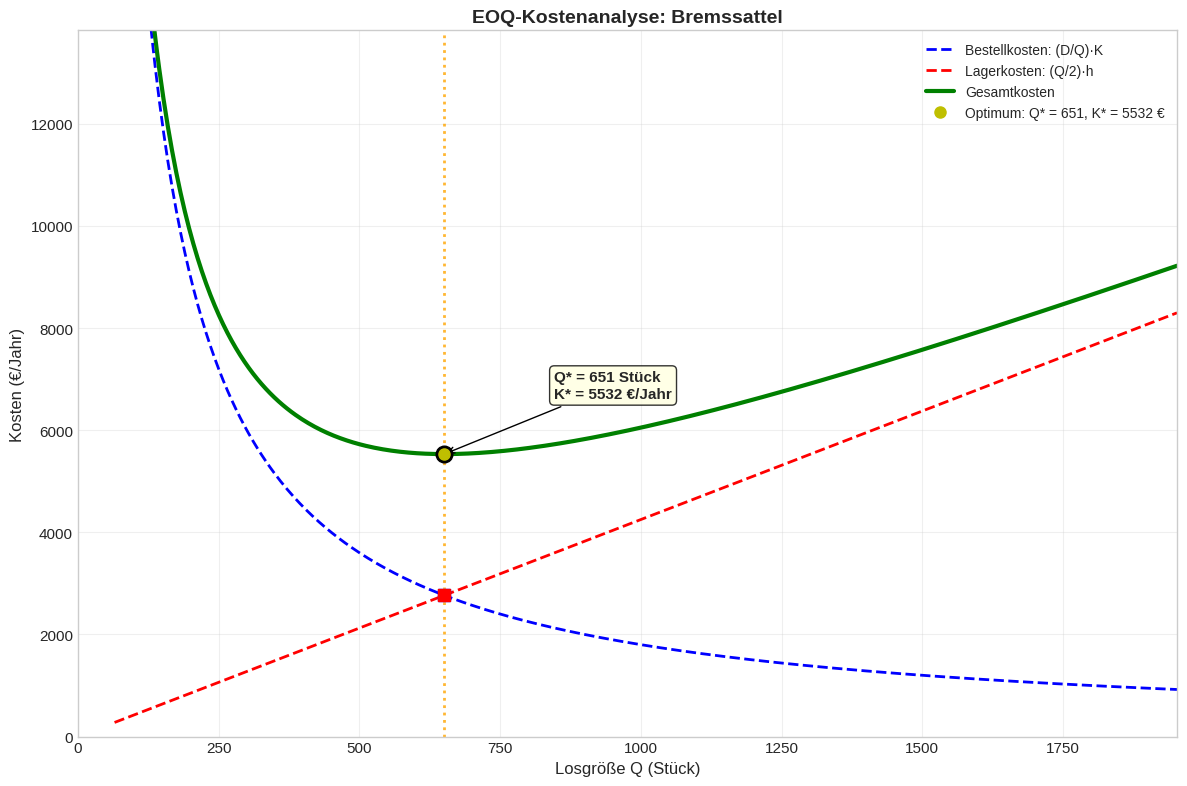
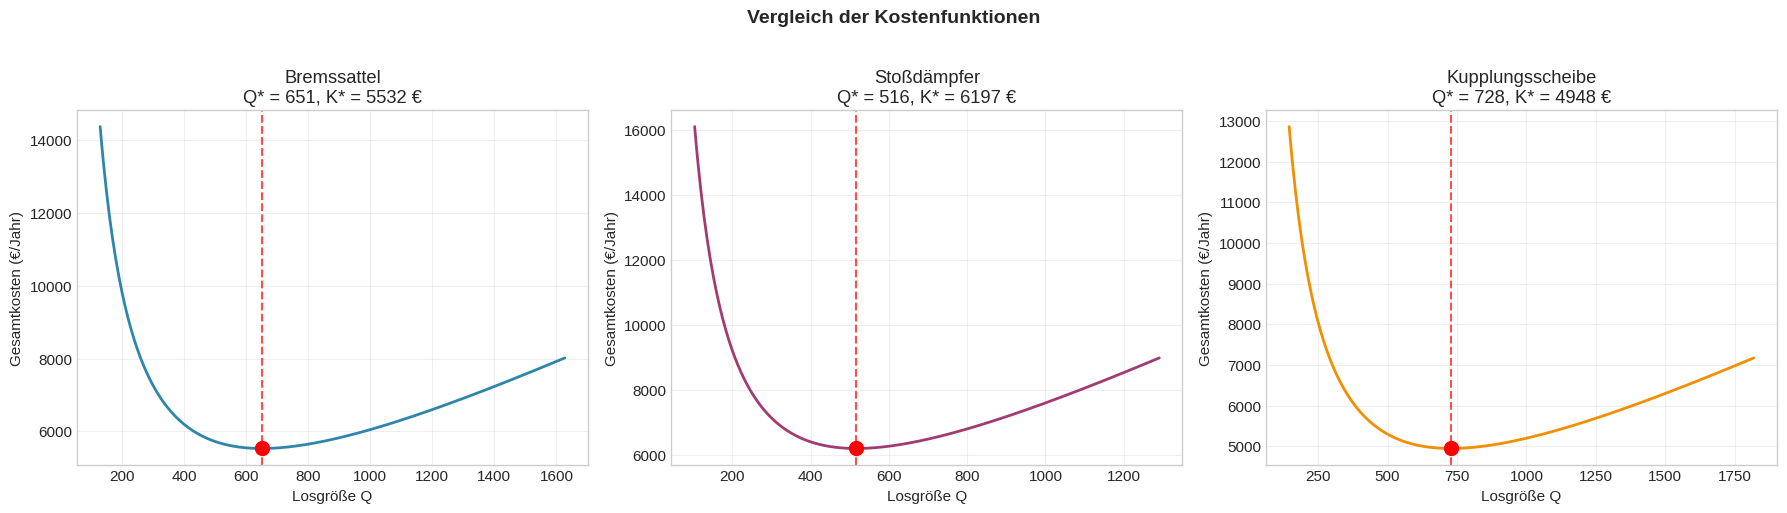
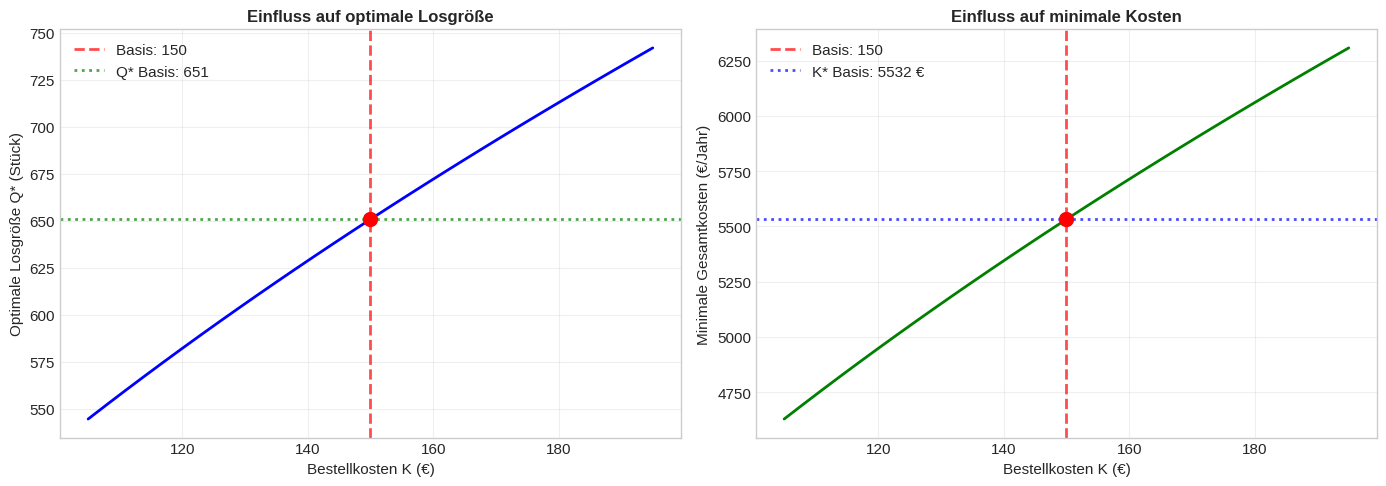
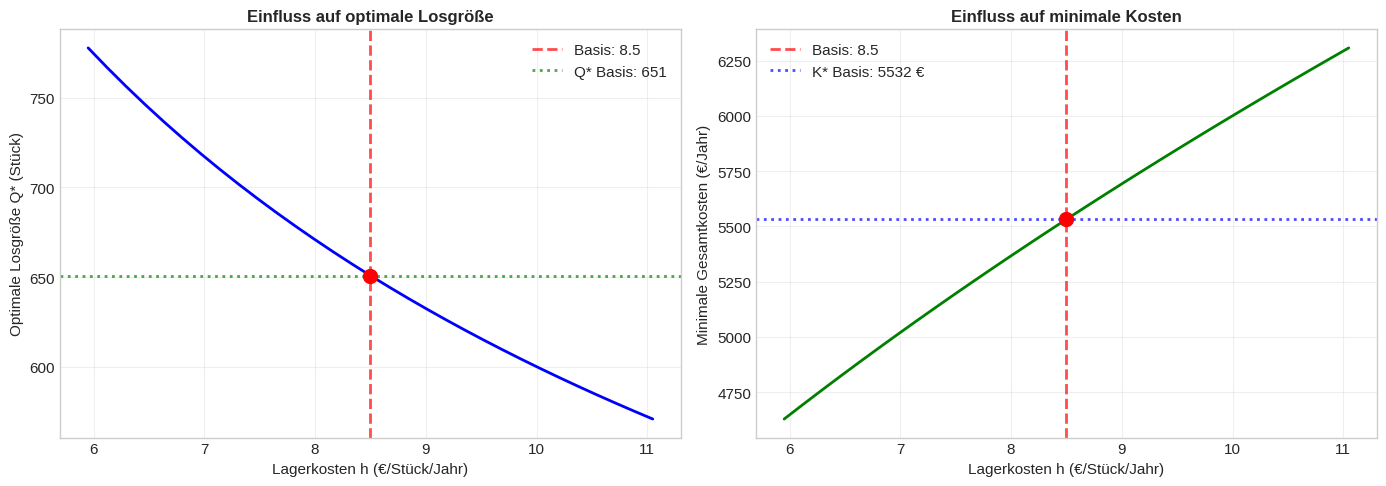

The matplotlib source for these figures, in order:
# ===================================================================
# Imports und Konfiguration
# ===================================================================

import numpy as np
import pandas as pd
import matplotlib.pyplot as plt
from scipy.optimize import minimize_scalar
import warnings
warnings.filterwarnings('ignore')

# Matplotlib Konfiguration
plt.rcParams['figure.figsize'] = [12, 6]
plt.rcParams['font.size'] = 11
plt.style.use('seaborn-v0_8-whitegrid')

print("✅ Alle Bibliotheken erfolgreich geladen!")
print("\n📦 Verwendete Pakete:")
print(f"   - NumPy: {np.__version__}")
print(f"   - Pandas: {pd.__version__}")

# ===================================================================
# EOQ-Funktionen implementieren
# ===================================================================

def eoq_kosten(Q, D, K, h):
    """
    Berechnet die Gesamtkosten für eine gegebene Losgröße Q.
    
    Parameter:
    ----------
    Q : float
        Losgröße (Stück pro Bestellung)
    D : float
        Jahresbedarf (Stück/Jahr)
    K : float
        Bestellkosten pro Bestellung (€)
    h : float
        Lagerhaltungskosten pro Stück und Jahr (€/Stück/Jahr)
        
    Returns:
    --------
    dict : Dictionary mit allen Kostenkomponenten
    """
    if Q <= 0:
        return {'Bestellkosten': float('inf'), 
                'Lagerkosten': float('inf'), 
                'Gesamtkosten': float('inf')}
    
    bestellkosten = (D / Q) * K
    lagerkosten = (Q / 2) * h
    gesamtkosten = bestellkosten + lagerkosten
    
    return {
        'Bestellkosten': bestellkosten,
        'Lagerkosten': lagerkosten,
        'Gesamtkosten': gesamtkosten
    }

def eoq_optimal(D, K, h):
    """
    Berechnet die optimale Losgröße und zugehörige Kennzahlen.
    
    Parameter:
    ----------
    D : float
        Jahresbedarf (Stück/Jahr)
    K : float
        Bestellkosten pro Bestellung (€)
    h : float
        Lagerhaltungskosten pro Stück und Jahr (€/Stück/Jahr)
        
    Returns:
    --------
    dict : Dictionary mit allen Ergebnissen
    """
    # Optimale Losgröße (EOQ-Formel)
    Q_opt = np.sqrt((2 * D * K) / h)
    
    # Kosten bei optimaler Losgröße
    kosten = eoq_kosten(Q_opt, D, K, h)
    
    # Weitere Kennzahlen
    bestellhaeufigkeit = D / Q_opt  # Bestellungen pro Jahr
    bestellzyklus = 365 / bestellhaeufigkeit  # Tage zwischen Bestellungen
    durchschnittlicher_bestand = Q_opt / 2
    
    return {
        'Q_optimal': Q_opt,
        'Bestellkosten': kosten['Bestellkosten'],
        'Lagerkosten': kosten['Lagerkosten'],
        'Gesamtkosten': kosten['Gesamtkosten'],
        'Bestellhaeufigkeit': bestellhaeufigkeit,
        'Bestellzyklus_Tage': bestellzyklus,
        'Durchschn_Bestand': durchschnittlicher_bestand
    }

print("✅ EOQ-Funktionen definiert:")
print("   • eoq_kosten(Q, D, K, h) - Berechnet Kosten für gegebene Losgröße")
print("   • eoq_optimal(D, K, h)   - Berechnet optimale Losgröße und Kennzahlen")

# ===================================================================
# Problemdaten definieren
# ===================================================================

print("📊 FALLBEISPIEL: Automobilzulieferer GmbH")
print("=" * 60)

# Produktdaten
produkte = {
    'Bremssattel': {
        'D': 12000,    # Jahresbedarf (Stück)
        'K': 150,      # Bestellkosten (€)
        'h': 8.50      # Lagerkosten (€/Stück/Jahr)
    },
    'Stoßdämpfer': {
        'D': 8000,
        'K': 200,
        'h': 12.00
    },
    'Kupplungsscheibe': {
        'D': 15000,
        'K': 120,
        'h': 6.80
    }
}

# Daten als DataFrame anzeigen
df_produkte = pd.DataFrame(produkte).T
df_produkte.columns = ['Jahresbedarf (D)', 'Bestellkosten (K)', 'Lagerkosten (h)']
df_produkte.index.name = 'Produkt'

print("\n📋 PRODUKTDATEN:")
print("-" * 60)
print(df_produkte.to_string())

print("\n💡 ERKLÄRUNG DER KOSTENKOMPONENTEN:")
print("-" * 60)
print("   Bestellkosten (K): Fixkosten pro Bestellung")
print("      → Transport, Verwaltung, Wareneingang, Qualitätsprüfung")
print("\n   Lagerkosten (h): Kosten pro Stück und Jahr")
print("      → Kapitalbindung, Lagermiete, Versicherung, Schwund")

# ===================================================================
# Optimale Losgrößen berechnen
# ===================================================================

print("\n🎯 OPTIMIERUNGSERGEBNISSE")
print("=" * 70)

ergebnisse = {}

for produkt, daten in produkte.items():
    erg = eoq_optimal(daten['D'], daten['K'], daten['h'])
    ergebnisse[produkt] = erg
    
    print(f"\n📦 {produkt}:")
    print("-" * 40)
    print(f"   Optimale Losgröße (Q*):     {erg['Q_optimal']:>10.0f} Stück")
    print(f"   Bestellkosten:              {erg['Bestellkosten']:>10.2f} €/Jahr")
    print(f"   Lagerkosten:                {erg['Lagerkosten']:>10.2f} €/Jahr")
    print(f"   Minimale Gesamtkosten:      {erg['Gesamtkosten']:>10.2f} €/Jahr")
    print(f"   Bestellhäufigkeit:          {erg['Bestellhaeufigkeit']:>10.1f} mal/Jahr")
    print(f"   Bestellzyklus:              {erg['Bestellzyklus_Tage']:>10.0f} Tage")
    print(f"   Durchschn. Lagerbestand:    {erg['Durchschn_Bestand']:>10.0f} Stück")

# Zusammenfassende Tabelle
print("\n" + "=" * 70)
print("📊 ZUSAMMENFASSUNG:")
print("-" * 70)

zusammenfassung = []
for produkt, erg in ergebnisse.items():
    zusammenfassung.append({
        'Produkt': produkt,
        'Q* (Stück)': f"{erg['Q_optimal']:.0f}",
        'Kosten (€/Jahr)': f"{erg['Gesamtkosten']:.2f}",
        'Bestellungen/Jahr': f"{erg['Bestellhaeufigkeit']:.1f}",
        'Zyklus (Tage)': f"{erg['Bestellzyklus_Tage']:.0f}"
    })

df_zusammenfassung = pd.DataFrame(zusammenfassung)
print(df_zusammenfassung.to_string(index=False))

# Verifikation: Bestellkosten = Lagerkosten
print("\n✅ VERIFIKATION (Bestellkosten ≈ Lagerkosten bei Q*):")
for produkt, erg in ergebnisse.items():
    diff = abs(erg['Bestellkosten'] - erg['Lagerkosten'])
    print(f"   {produkt}: Differenz = {diff:.2f} € (sollte ≈ 0 sein)")

# ===================================================================
# Visualisierung der Kostenfunktion
# ===================================================================

def plot_kostenfunktion(produkt_name, D, K, h):
    """
    Visualisiert die Kostenfunktion und das Optimum für ein Produkt.
    
    Parameter:
    ----------
    produkt_name : str
        Name des Produkts
    D, K, h : float
        EOQ-Parameter
    """
    
    # Optimum berechnen
    erg = eoq_optimal(D, K, h)
    Q_opt = erg['Q_optimal']
    kosten_opt = erg['Gesamtkosten']
    
    # Q-Bereich für Plot (von 10% bis 300% des Optimums)
    Q_range = np.linspace(Q_opt * 0.1, Q_opt * 3, 500)
    
    # Kostenkomponenten berechnen
    bestellkosten = (D / Q_range) * K
    lagerkosten = (Q_range / 2) * h
    gesamtkosten = bestellkosten + lagerkosten
    
    # Plot erstellen
    fig, ax = plt.subplots(figsize=(12, 8))
    
    # Kostenlinien
    ax.plot(Q_range, bestellkosten, 'b--', linewidth=2, 
           label=f'Bestellkosten: (D/Q)·K')
    ax.plot(Q_range, lagerkosten, 'r--', linewidth=2, 
           label=f'Lagerkosten: (Q/2)·h')
    ax.plot(Q_range, gesamtkosten, 'g-', linewidth=3, 
           label='Gesamtkosten')
    
    # Optimum markieren
    ax.axvline(x=Q_opt, color='orange', linestyle=':', linewidth=2, alpha=0.8)
    ax.plot(Q_opt, kosten_opt, 'ko', markersize=12, zorder=5)
    ax.plot(Q_opt, kosten_opt, 'yo', markersize=8, zorder=6,
           label=f'Optimum: Q* = {Q_opt:.0f}, K* = {kosten_opt:.0f} €')
    
    # Annotation
    ax.annotate(f'Q* = {Q_opt:.0f} Stück\nK* = {kosten_opt:.0f} €/Jahr',
               xy=(Q_opt, kosten_opt),
               xytext=(Q_opt * 1.3, kosten_opt * 1.2),
               fontsize=11, fontweight='bold',
               arrowprops=dict(arrowstyle='->', color='black'),
               bbox=dict(boxstyle='round', facecolor='lightyellow', alpha=0.8))
    
    # Schnittpunkt markieren (Bestellkosten = Lagerkosten)
    ax.plot(Q_opt, erg['Bestellkosten'], 'bs', markersize=8)
    ax.plot(Q_opt, erg['Lagerkosten'], 'rs', markersize=8)
    
    # Formatierung
    ax.set_xlabel('Losgröße Q (Stück)', fontsize=12)
    ax.set_ylabel('Kosten (€/Jahr)', fontsize=12)
    ax.set_title(f'EOQ-Kostenanalyse: {produkt_name}', fontsize=14, fontweight='bold')
    ax.legend(loc='upper right', fontsize=10)
    ax.grid(True, alpha=0.3)
    ax.set_xlim(0, Q_opt * 3)
    ax.set_ylim(0, kosten_opt * 2.5)
    
    plt.tight_layout()
    plt.show()
    
    # Zusätzliche Informationen
    print(f"\n💡 INTERPRETATION für {produkt_name}:")
    print(f"   • Bei Q < {Q_opt:.0f}: Zu häufige Bestellungen → hohe Bestellkosten")
    print(f"   • Bei Q > {Q_opt:.0f}: Zu große Bestände → hohe Lagerkosten")
    print(f"   • Bei Q* = {Q_opt:.0f}: Optimaler Kompromiss → minimale Gesamtkosten")

# Plot für Bremssattel
print("📈 VISUALISIERUNG DER KOSTENFUNKTION")
print("=" * 50)
plot_kostenfunktion('Bremssattel', 
                   produkte['Bremssattel']['D'],
                   produkte['Bremssattel']['K'],
                   produkte['Bremssattel']['h'])

# ===================================================================
# Vergleich aller drei Produkte
# ===================================================================

def plot_vergleich_alle_produkte(produkte_dict, ergebnisse_dict):
    """
    Vergleicht die Kostenfunktionen aller Produkte.
    """
    
    fig, axes = plt.subplots(1, 3, figsize=(18, 5))
    farben = ['#2E86AB', '#A23B72', '#F18F01']
    
    for idx, (produkt, daten) in enumerate(produkte_dict.items()):
        ax = axes[idx]
        erg = ergebnisse_dict[produkt]
        Q_opt = erg['Q_optimal']
        
        # Q-Bereich
        Q_range = np.linspace(Q_opt * 0.2, Q_opt * 2.5, 300)
        gesamtkosten = [(daten['D']/Q)*daten['K'] + (Q/2)*daten['h'] for Q in Q_range]
        
        # Plot
        ax.plot(Q_range, gesamtkosten, color=farben[idx], linewidth=2)
        ax.axvline(x=Q_opt, color='red', linestyle='--', alpha=0.7)
        ax.plot(Q_opt, erg['Gesamtkosten'], 'ro', markersize=10)
        
        ax.set_xlabel('Losgröße Q')
        ax.set_ylabel('Gesamtkosten (€/Jahr)')
        ax.set_title(f'{produkt}\nQ* = {Q_opt:.0f}, K* = {erg["Gesamtkosten"]:.0f} €')
        ax.grid(True, alpha=0.3)
    
    plt.suptitle('Vergleich der Kostenfunktionen', fontsize=14, fontweight='bold', y=1.02)
    plt.tight_layout()
    plt.show()

plot_vergleich_alle_produkte(produkte, ergebnisse)

# ===================================================================
# Sensitivitätsanalyse
# ===================================================================

def sensitivitaetsanalyse(D, K, h, parameter='K', variation_prozent=30):
    """
    Führt eine Sensitivitätsanalyse für einen Parameter durch.
    
    Parameter:
    ----------
    D, K, h : float
        Basisparameter
    parameter : str
        Zu variierender Parameter ('D', 'K', oder 'h')
    variation_prozent : float
        Prozentuale Variation nach oben und unten
    """
    
    # Basisfall
    basis = eoq_optimal(D, K, h)
    Q_basis = basis['Q_optimal']
    kosten_basis = basis['Gesamtkosten']
    
    # Parametervariationen
    param_dict = {'D': D, 'K': K, 'h': h}
    param_namen = {'D': 'Jahresbedarf D (Stück)', 
                   'K': 'Bestellkosten K (€)', 
                   'h': 'Lagerkosten h (€/Stück/Jahr)'}
    
    basis_wert = param_dict[parameter]
    variationen = np.linspace(basis_wert * (1 - variation_prozent/100),
                             basis_wert * (1 + variation_prozent/100), 31)
    
    # Ergebnisse berechnen
    Q_werte = []
    kosten_werte = []
    
    for var_wert in variationen:
        if parameter == 'D':
            erg = eoq_optimal(var_wert, K, h)
        elif parameter == 'K':
            erg = eoq_optimal(D, var_wert, h)
        else:  # h
            erg = eoq_optimal(D, K, var_wert)
        
        Q_werte.append(erg['Q_optimal'])
        kosten_werte.append(erg['Gesamtkosten'])
    
    # Visualisierung
    fig, axes = plt.subplots(1, 2, figsize=(14, 5))
    
    # Plot 1: Optimale Losgröße
    ax1 = axes[0]
    ax1.plot(variationen, Q_werte, 'b-', linewidth=2)
    ax1.axvline(x=basis_wert, color='r', linestyle='--', linewidth=2, alpha=0.7,
               label=f'Basis: {basis_wert}')
    ax1.axhline(y=Q_basis, color='g', linestyle=':', linewidth=2, alpha=0.7,
               label=f'Q* Basis: {Q_basis:.0f}')
    ax1.scatter([basis_wert], [Q_basis], color='red', s=100, zorder=5)
    ax1.set_xlabel(param_namen[parameter], fontsize=11)
    ax1.set_ylabel('Optimale Losgröße Q* (Stück)', fontsize=11)
    ax1.set_title('Einfluss auf optimale Losgröße', fontsize=12, fontweight='bold')
    ax1.legend()
    ax1.grid(True, alpha=0.3)
    
    # Plot 2: Minimale Kosten
    ax2 = axes[1]
    ax2.plot(variationen, kosten_werte, 'g-', linewidth=2)
    ax2.axvline(x=basis_wert, color='r', linestyle='--', linewidth=2, alpha=0.7,
               label=f'Basis: {basis_wert}')
    ax2.axhline(y=kosten_basis, color='b', linestyle=':', linewidth=2, alpha=0.7,
               label=f'K* Basis: {kosten_basis:.0f} €')
    ax2.scatter([basis_wert], [kosten_basis], color='red', s=100, zorder=5)
    ax2.set_xlabel(param_namen[parameter], fontsize=11)
    ax2.set_ylabel('Minimale Gesamtkosten (€/Jahr)', fontsize=11)
    ax2.set_title('Einfluss auf minimale Kosten', fontsize=12, fontweight='bold')
    ax2.legend()
    ax2.grid(True, alpha=0.3)
    
    plt.tight_layout()
    plt.show()
    
    # Elastizitäten berechnen
    delta_param = 0.01  # 1% Änderung
    if parameter == 'D':
        Q_plus = eoq_optimal(D * (1 + delta_param), K, h)['Q_optimal']
    elif parameter == 'K':
        Q_plus = eoq_optimal(D, K * (1 + delta_param), h)['Q_optimal']
    else:
        Q_plus = eoq_optimal(D, K, h * (1 + delta_param))['Q_optimal']
    
    elastizitaet = ((Q_plus - Q_basis) / Q_basis) / delta_param
    
    print(f"\n📊 SENSITIVITÄTSERGEBNISSE für Parameter {parameter}:")
    print(f"   Elastizität von Q* bezüglich {parameter}: {elastizitaet:.2f}")
    print(f"   → 1% Änderung in {parameter} führt zu ca. {elastizitaet:.2f}% Änderung in Q*")

# Sensitivitätsanalyse für Bremssattel
print("🔍 SENSITIVITÄTSANALYSE: Bremssattel")
print("=" * 50)

# Variation der Bestellkosten K
print("\n▶ Variation der Bestellkosten K:")
sensitivitaetsanalyse(produkte['Bremssattel']['D'],
                     produkte['Bremssattel']['K'],
                     produkte['Bremssattel']['h'],
                     parameter='K')

# Variation der Lagerkosten h
print("\n▶ Variation der Lagerkosten h:")
sensitivitaetsanalyse(produkte['Bremssattel']['D'],
                     produkte['Bremssattel']['K'],
                     produkte['Bremssattel']['h'],
                     parameter='h')

# ===================================================================
# Robustheit der Lösung analysieren
# ===================================================================

def analysiere_robustheit(D, K, h, abweichung_prozent=20):
    """
    Analysiert die Kostenauswirkung bei Abweichung von Q*.
    """
    
    erg = eoq_optimal(D, K, h)
    Q_opt = erg['Q_optimal']
    K_opt = erg['Gesamtkosten']
    
    print("\n📊 ROBUSTHEITSANALYSE")
    print("=" * 60)
    print(f"Optimale Losgröße Q* = {Q_opt:.0f} Stück")
    print(f"Minimale Kosten K* = {K_opt:.2f} €/Jahr")
    print("\nKostenauswirkung bei Abweichung von Q*:")
    print("-" * 60)
    print(f"{'Abweichung':>12} {'Q':>10} {'Kosten':>15} {'Mehrkosten':>15} {'Mehrkosten %':>12}")
    print("-" * 60)
    
    abweichungen = [-50, -30, -20, -10, 0, 10, 20, 30, 50]
    
    for abw in abweichungen:
        Q_test = Q_opt * (1 + abw/100)
        kosten_test = eoq_kosten(Q_test, D, K, h)['Gesamtkosten']
        mehrkosten = kosten_test - K_opt
        mehrkosten_pct = (mehrkosten / K_opt) * 100
        
        marker = '◄── Optimum' if abw == 0 else ''
        print(f"{abw:>+10}% {Q_test:>10.0f} {kosten_test:>15.2f} € {mehrkosten:>+14.2f} € {mehrkosten_pct:>+11.2f}% {marker}")
    
    print("-" * 60)
    print("\n💡 ERKENNTNIS:")
    print("   Die Kostenfunktion ist in der Nähe des Optimums relativ flach!")
    print("   → Kleine Abweichungen von Q* verursachen nur geringe Mehrkosten.")
    print("   → Das EOQ-Modell ist robust gegenüber Schätzfehlern.")

analysiere_robustheit(produkte['Bremssattel']['D'],
                     produkte['Bremssattel']['K'],
                     produkte['Bremssattel']['h'])

# ===================================================================
# EOQ mit Mengenrabatten
# ===================================================================

def eoq_mit_mengenrabatt(D, K, h_basis, rabatt_stufen, zinssatz=0.10):
    """
    EOQ-Modell mit Mengenrabatten.
    
    Parameter:
    ----------
    D : float
        Jahresbedarf
    K : float
        Bestellkosten pro Bestellung
    h_basis : float
        Basis-Lagerhaltungskosten (ohne Kapitalbindung)
    rabatt_stufen : list of tuples
        Liste von (Mindestmenge, Stückpreis)
    zinssatz : float
        Zinssatz für Kapitalbindung (default: 10%)
        
    Returns:
    --------
    dict : Optimale Lösung
    """
    
    ergebnisse = []
    
    for i, (mindestmenge, preis) in enumerate(rabatt_stufen):
        # Effektive Lagerkosten = Basis + Kapitalbindung
        h_effektiv = h_basis + preis * zinssatz
        
        # Optimale Losgröße für diesen Preis
        Q_opt_theoretisch = np.sqrt((2 * D * K) / h_effektiv)
        
        # Bestimme den gültigen Q-Bereich für diese Rabattstufe
        min_q = mindestmenge
        max_q = rabatt_stufen[i+1][0] - 1 if i < len(rabatt_stufen) - 1 else float('inf')
        
        # Mögliche Q-Werte für diese Stufe
        kandidaten = []
        
        # Fall 1: Q* liegt im gültigen Bereich
        if min_q <= Q_opt_theoretisch <= max_q:
            kandidaten.append(Q_opt_theoretisch)
        
        # Fall 2: Mindestmenge dieser Stufe
        if min_q > 0:
            kandidaten.append(min_q)
        
        # Kosten für jeden Kandidaten berechnen
        for Q in kandidaten:
            bestellkosten = (D / Q) * K
            lagerkosten = (Q / 2) * h_effektiv
            warenkosten = D * preis
            gesamtkosten = bestellkosten + lagerkosten + warenkosten
            
            ergebnisse.append({
                'Rabattstufe': i + 1,
                'Mindestmenge': mindestmenge,
                'Stückpreis': preis,
                'Q': Q,
                'Q_theoretisch': Q_opt_theoretisch,
                'Bestellkosten': bestellkosten,
                'Lagerkosten': lagerkosten,
                'Warenkosten': warenkosten,
                'Gesamtkosten': gesamtkosten
            })
    
    # Beste Option finden
    df_ergebnisse = pd.DataFrame(ergebnisse)
    beste_idx = df_ergebnisse['Gesamtkosten'].idxmin()
    beste_option = df_ergebnisse.loc[beste_idx].to_dict()
    
    return beste_option, df_ergebnisse

# Beispiel Mengenrabatte für Bremssattel
print("💰 EOQ MIT MENGENRABATTEN: Bremssattel")
print("=" * 65)

rabatt_stufen = [
    (0, 25.00),      # Normalpreis
    (500, 24.50),    # 2% Rabatt ab 500 Stück
    (1000, 24.00),   # 4% Rabatt ab 1000 Stück
    (2000, 23.50)    # 6% Rabatt ab 2000 Stück
]

print("\n📋 RABATTSTAFFEL:")
print("-" * 40)
print(f"{'Mindestmenge':<15} {'Stückpreis':<15} {'Rabatt':<10}")
for menge, preis in rabatt_stufen:
    rabatt = (1 - preis/25) * 100
    print(f"{menge:<15} {preis:<15.2f} € {rabatt:<10.0f}%")

beste_option, df_analyse = eoq_mit_mengenrabatt(
    D=produkte['Bremssattel']['D'],
    K=produkte['Bremssattel']['K'],
    h_basis=5.0,  # Basis-Lagerkosten ohne Kapitalbindung
    rabatt_stufen=rabatt_stufen
)

print("\n📊 ANALYSE ALLER OPTIONEN:")
print("-" * 90)
display_cols = ['Rabattstufe', 'Mindestmenge', 'Stückpreis', 'Q', 'Warenkosten', 'Bestellkosten', 'Lagerkosten', 'Gesamtkosten']
df_display = df_analyse[display_cols].copy()
df_display['Q'] = df_display['Q'].apply(lambda x: f"{x:.0f}")
for col in ['Warenkosten', 'Bestellkosten', 'Lagerkosten', 'Gesamtkosten']:
    df_display[col] = df_display[col].apply(lambda x: f"{x:,.0f} €")
print(df_display.to_string(index=False))

print("\n🏆 OPTIMALE LÖSUNG:")
print("-" * 50)
print(f"   Rabattstufe:     {beste_option['Rabattstufe']:.0f} (Stückpreis: {beste_option['Stückpreis']:.2f} €)")
print(f"   Losgröße Q:      {beste_option['Q']:.0f} Stück")
print(f"   Gesamtkosten:    {beste_option['Gesamtkosten']:,.2f} €/Jahr")

# Vergleich mit Standard-EOQ
erg_standard = eoq_optimal(produkte['Bremssattel']['D'], 
                          produkte['Bremssattel']['K'], 
                          produkte['Bremssattel']['h'])
print(f"\n💡 Vergleich mit Standard-EOQ (ohne Rabatte):")
print(f"   Standard Q*:     {erg_standard['Q_optimal']:.0f} Stück")
print(f"   Mit Rabatt:      {beste_option['Q']:.0f} Stück → größere Lose lohnen sich!")

# ===================================================================
# EOQ mit Sicherheitsbestand
# ===================================================================

def eoq_mit_sicherheitsbestand(D, K, h, sigma_tag, lieferzeit_tage, servicegrad=0.95):
    """
    EOQ-Modell mit Sicherheitsbestand.
    
    Parameter:
    ----------
    D : float
        Jahresbedarf
    K : float
        Bestellkosten
    h : float
        Lagerhaltungskosten
    sigma_tag : float
        Standardabweichung der täglichen Nachfrage
    lieferzeit_tage : float
        Lieferzeit in Tagen
    servicegrad : float
        Gewünschter Servicegrad (default: 95%)
    """
    
    # z-Faktor aus Servicegrad
    from scipy.stats import norm
    z = norm.ppf(servicegrad)
    
    # Standardabweichung während Lieferzeit
    sigma_L = sigma_tag * np.sqrt(lieferzeit_tage)
    
    # Sicherheitsbestand
    sicherheitsbestand = z * sigma_L
    
    # Standard-EOQ
    Q_opt = np.sqrt((2 * D * K) / h)
    
    # Bestellpunkt (Reorder Point)
    tagesbedarf = D / 365
    bestellpunkt = tagesbedarf * lieferzeit_tage + sicherheitsbestand
    
    # Kosten des Sicherheitsbestands
    kosten_sicherheitsbestand = sicherheitsbestand * h
    
    # Gesamtkosten
    kosten_basis = eoq_kosten(Q_opt, D, K, h)['Gesamtkosten']
    gesamtkosten = kosten_basis + kosten_sicherheitsbestand
    
    return {
        'Q_optimal': Q_opt,
        'Sicherheitsbestand': sicherheitsbestand,
        'Bestellpunkt': bestellpunkt,
        'z_Faktor': z,
        'Kosten_Sicherheitsbestand': kosten_sicherheitsbestand,
        'Gesamtkosten_mit_SB': gesamtkosten,
        'Servicegrad': servicegrad
    }

# Beispiel für Bremssattel
print("🛡️ EOQ MIT SICHERHEITSBESTAND: Bremssattel")
print("=" * 65)

# Annahmen
sigma_tag = 15  # Standardabweichung der täglichen Nachfrage
lieferzeit = 5  # Lieferzeit in Tagen

print(f"\n📋 PARAMETER:")
print(f"   Jahresbedarf D:          {produkte['Bremssattel']['D']} Stück")
print(f"   Tagesbedarf:             {produkte['Bremssattel']['D']/365:.1f} Stück")
print(f"   Std.abw. Tagesbedarf:    {sigma_tag} Stück")
print(f"   Lieferzeit:              {lieferzeit} Tage")

# Verschiedene Servicegrade vergleichen
print("\n📊 VERGLEICH VERSCHIEDENER SERVICEGRADE:")
print("-" * 70)
print(f"{'Servicegrad':>12} {'z-Faktor':>10} {'Sich.bestand':>14} {'Bestellpunkt':>14} {'Mehrkosten':>12}")
print("-" * 70)

for sg in [0.90, 0.95, 0.99]:
    erg = eoq_mit_sicherheitsbestand(
        produkte['Bremssattel']['D'],
        produkte['Bremssattel']['K'],
        produkte['Bremssattel']['h'],
        sigma_tag, lieferzeit, sg
    )
    print(f"{sg*100:>11.0f}% {erg['z_Faktor']:>10.2f} {erg['Sicherheitsbestand']:>14.0f} {erg['Bestellpunkt']:>14.0f} {erg['Kosten_Sicherheitsbestand']:>11.0f} €")

print("-" * 70)

print("\n💡 INTERPRETATION:")
print("   • Höherer Servicegrad erfordert höheren Sicherheitsbestand")
print("   • Die Kosten steigen überproportional mit dem Servicegrad")
print("   • Trade-off: Lieferbereitschaft vs. Kapitalbindung")

# Ihre Lösung für Aufgabe 1:
# ===========================

# TODO: Definieren Sie die Parameter
# TODO: Berechnen Sie die optimale Losgröße
# TODO: Geben Sie alle Kennzahlen aus



# ===================================================================
# LÖSUNG Aufgabe 1 (zur Selbstkontrolle)
# ===================================================================

print("📝 LÖSUNG AUFGABE 1: Neues Produkt 'Radlager'")
print("=" * 60)

# Parameter definieren
D_radlager = 18000  # Jahresbedarf
K_radlager = 180    # Bestellkosten
h_radlager = 9.50   # Lagerkosten

# Manuelle Berechnung zur Veranschaulichung
print("\n1️⃣ Manuelle Berechnung:")
print("-" * 40)
print(f"   Q* = √(2·D·K / h)")
print(f"   Q* = √(2 · {D_radlager} · {K_radlager} / {h_radlager})")
print(f"   Q* = √({2 * D_radlager * K_radlager} / {h_radlager})")
print(f"   Q* = √{(2 * D_radlager * K_radlager) / h_radlager:.2f}")

Q_manuell = np.sqrt((2 * D_radlager * K_radlager) / h_radlager)
print(f"   Q* = {Q_manuell:.2f} Stück")

# Mit Funktion berechnen
print("\n2️⃣ Berechnung mit Funktion:")
print("-" * 40)

erg_radlager = eoq_optimal(D_radlager, K_radlager, h_radlager)

print(f"   Optimale Losgröße Q*:       {erg_radlager['Q_optimal']:>10.0f} Stück")
print(f"   Minimale Gesamtkosten:      {erg_radlager['Gesamtkosten']:>10.2f} €/Jahr")
print(f"   Bestellhäufigkeit:          {erg_radlager['Bestellhaeufigkeit']:>10.1f} mal/Jahr")
print(f"   Bestellzyklus (Reichweite): {erg_radlager['Bestellzyklus_Tage']:>10.0f} Tage")

# Verifikation
print("\n3️⃣ Verifikation (Bestellkosten = Lagerkosten):")
print("-" * 40)
print(f"   Bestellkosten: {erg_radlager['Bestellkosten']:.2f} €/Jahr")
print(f"   Lagerkosten:   {erg_radlager['Lagerkosten']:.2f} €/Jahr")
print(f"   Differenz:     {abs(erg_radlager['Bestellkosten'] - erg_radlager['Lagerkosten']):.2f} € ✓")

# Ihre Lösung für Aufgabe 2:
# ===========================

# TODO: Berechnen Sie den Basisfall
# TODO: Berechnen Sie alle drei Szenarien
# TODO: Vergleichen Sie die Ergebnisse



# ===================================================================
# LÖSUNG Aufgabe 2 (zur Selbstkontrolle)
# ===================================================================

print("📝 LÖSUNG AUFGABE 2: Was-wäre-wenn Analyse")
print("=" * 70)

# Basisdaten
D_basis = produkte['Bremssattel']['D']
K_basis = produkte['Bremssattel']['K']
h_basis = produkte['Bremssattel']['h']

# Basisfall
basis = eoq_optimal(D_basis, K_basis, h_basis)

# Szenarien
szenarien = {
    'Basis': {'D': D_basis, 'K': K_basis, 'h': h_basis},
    'a) K +50%': {'D': D_basis, 'K': K_basis * 1.5, 'h': h_basis},
    'b) h -30%': {'D': D_basis, 'K': K_basis, 'h': h_basis * 0.7},
    'c) D +25%': {'D': D_basis * 1.25, 'K': K_basis, 'h': h_basis}
}

print("\n📊 VERGLEICH DER SZENARIEN:")
print("-" * 75)
print(f"{'Szenario':<15} {'D':>10} {'K':>10} {'h':>10} {'Q*':>10} {'K*':>12} {'ΔQ*':>8} {'ΔK*':>8}")
print("-" * 75)

for name, params in szenarien.items():
    erg = eoq_optimal(params['D'], params['K'], params['h'])
    
    if name == 'Basis':
        delta_Q = '-'
        delta_K = '-'
    else:
        delta_Q = f"{(erg['Q_optimal']/basis['Q_optimal'] - 1)*100:+.1f}%"
        delta_K = f"{(erg['Gesamtkosten']/basis['Gesamtkosten'] - 1)*100:+.1f}%"
    
    print(f"{name:<15} {params['D']:>10} {params['K']:>10.0f} {params['h']:>10.2f} {erg['Q_optimal']:>10.0f} {erg['Gesamtkosten']:>12.2f} {delta_Q:>8} {delta_K:>8}")

print("-" * 75)

print("\n💡 ERKENNTNISSE:")
print("   a) K +50%: Q* steigt um ~22%, Kosten steigen um ~22%")
print("   b) h -30%: Q* steigt um ~20%, Kosten sinken um ~16%")
print("   c) D +25%: Q* steigt um ~12%, Kosten steigen um ~12%")
print("\n   → Szenario a) (Bestellkosten +50%) hat den größten negativen Kosteneffekt")
print("   → Die Losgröße reagiert auf alle Parameter mit Wurzel-Funktion (gedämpft)")

# Ihre Lösung für Aufgabe 3:
# ===========================

# TODO: Definieren Sie die Rabattstufen
# TODO: Berechnen Sie die optimale Lösung
# TODO: Vergleichen Sie mit der Lösung ohne Rabatt



# ===================================================================
# LÖSUNG Aufgabe 3 (zur Selbstkontrolle)
# ===================================================================

print("📝 LÖSUNG AUFGABE 3: Mengenrabatt-Entscheidung Stoßdämpfer")
print("=" * 70)

# Rabattstufen für Stoßdämpfer
rabatt_stoss = [
    (0, 45.00),
    (300, 43.50),
    (600, 42.00)
]

print("\n📋 RABATTSTAFFEL:")
print("-" * 40)
for menge, preis in rabatt_stoss:
    rabatt = (1 - preis/45) * 100
    print(f"   ab {menge:>4} Stück: {preis:>6.2f} € ({rabatt:>4.1f}% Rabatt)")

# Analyse mit Rabatt
beste, df_ana = eoq_mit_mengenrabatt(
    D=produkte['Stoßdämpfer']['D'],
    K=produkte['Stoßdämpfer']['K'],
    h_basis=5.0,
    rabatt_stufen=rabatt_stoss
)

print("\n📊 ANALYSE:")
print("-" * 80)
print(df_ana[['Rabattstufe', 'Mindestmenge', 'Stückpreis', 'Q', 'Gesamtkosten']].to_string(index=False))

# Vergleich mit Normalpreis (ohne Rabatt)
kosten_normalpreis = beste['Gesamtkosten'] if beste['Stückpreis'] == 45.00 else None

# Berechne Kosten bei Normalpreis
D_stoss = produkte['Stoßdämpfer']['D']
h_normal = 5.0 + 45.00 * 0.10  # Basis + Kapitalbindung
Q_normal = np.sqrt((2 * D_stoss * produkte['Stoßdämpfer']['K']) / h_normal)
kosten_normal = (D_stoss/Q_normal) * produkte['Stoßdämpfer']['K'] + (Q_normal/2) * h_normal + D_stoss * 45.00

ersparnis = kosten_normal - beste['Gesamtkosten']

print("\n🏆 ERGEBNIS:")
print("-" * 50)
print(f"   Optimale Bestellmenge: {beste['Q']:.0f} Stück")
print(f"   Optimaler Stückpreis:  {beste['Stückpreis']:.2f} € (Rabattstufe {beste['Rabattstufe']:.0f})")
print(f"\n   Kosten ohne Rabatt:    {kosten_normal:,.2f} €/Jahr")
print(f"   Kosten mit Rabatt:     {beste['Gesamtkosten']:,.2f} €/Jahr")
print(f"   ─────────────────────────────────────────")
print(f"   Jährliche Ersparnis:   {ersparnis:,.2f} € ({ersparnis/kosten_normal*100:.1f}%)")

print("\n💡 FAZIT:")
print(f"   Der Mengenrabatt lohnt sich! Durch Bestellung von {beste['Q']:.0f} Stück")
print(f"   statt {Q_normal:.0f} Stück spart das Unternehmen {ersparnis:,.0f} € pro Jahr.")

# ===================================================================
# Abschluss und Checkliste
# ===================================================================

print("\n" + "="*70)
print("📋 CHECKLISTE - Losgrößenoptimierung")
print("="*70)

checkliste = [
    ("EOQ-Formel verstehen und anwenden", 
     "Q* = √(2DK/h), K* = √(2DKh)"),
    ("Kostenkomponenten kennen", 
     "Bestellkosten (D/Q)·K, Lagerkosten (Q/2)·h"),
    ("Optimum charakterisieren", 
     "Bei Q* gilt: Bestellkosten = Lagerkosten"),
    ("Sensitivitätsanalyse durchführen", 
     "Einfluss von D, K, h auf Q* und K* quantifizieren"),
    ("Robustheit bewerten", 
     "Kostenfunktion ist flach → EOQ ist robust"),
    ("Erweiterungen kennen", 
     "Mengenrabatte, Sicherheitsbestand, dynamische Modelle"),
    ("Praxisbezug herstellen", 
     "Annahmen prüfen, Modellgrenzen kennen")
]

for i, (punkt, beschreibung) in enumerate(checkliste, 1):
    print(f"\n☐ {i}. {punkt}")
    print(f"   → {beschreibung}")

print("\n" + "="*70)
print("🎓 Viel Erfolg bei der Anwendung in der Praxis!")
print("   Nächstes Thema: Lineare Optimierung")
print("="*70)